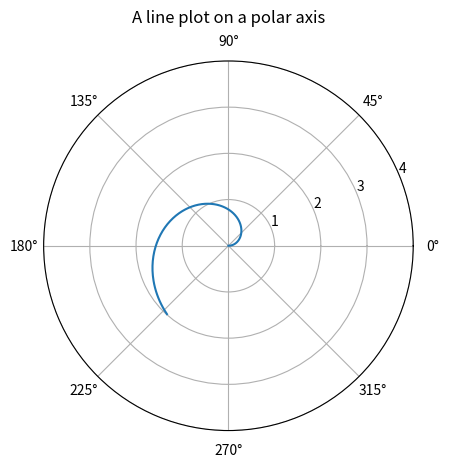

This chart was generated by the following Python code:
import numpy as np
import matplotlib.pyplot as plt


r = np.arange(0, 2, 0.01)
theta = 2 * np.pi * r
theta = 2 * r
print(r)
print(theta)

ax = plt.subplot(111, projection='polar')
ax.plot(theta, r)
ax.set_rmax(2)
ax.set_rticks([1, 2, 3, 4])  # Less radial ticks
# ax.set_rlabel_position(-22.5)  # Move radial labels away from plotted line
ax.grid(True)

ax.set_title("A line plot on a polar axis", va='bottom')
plt.show()